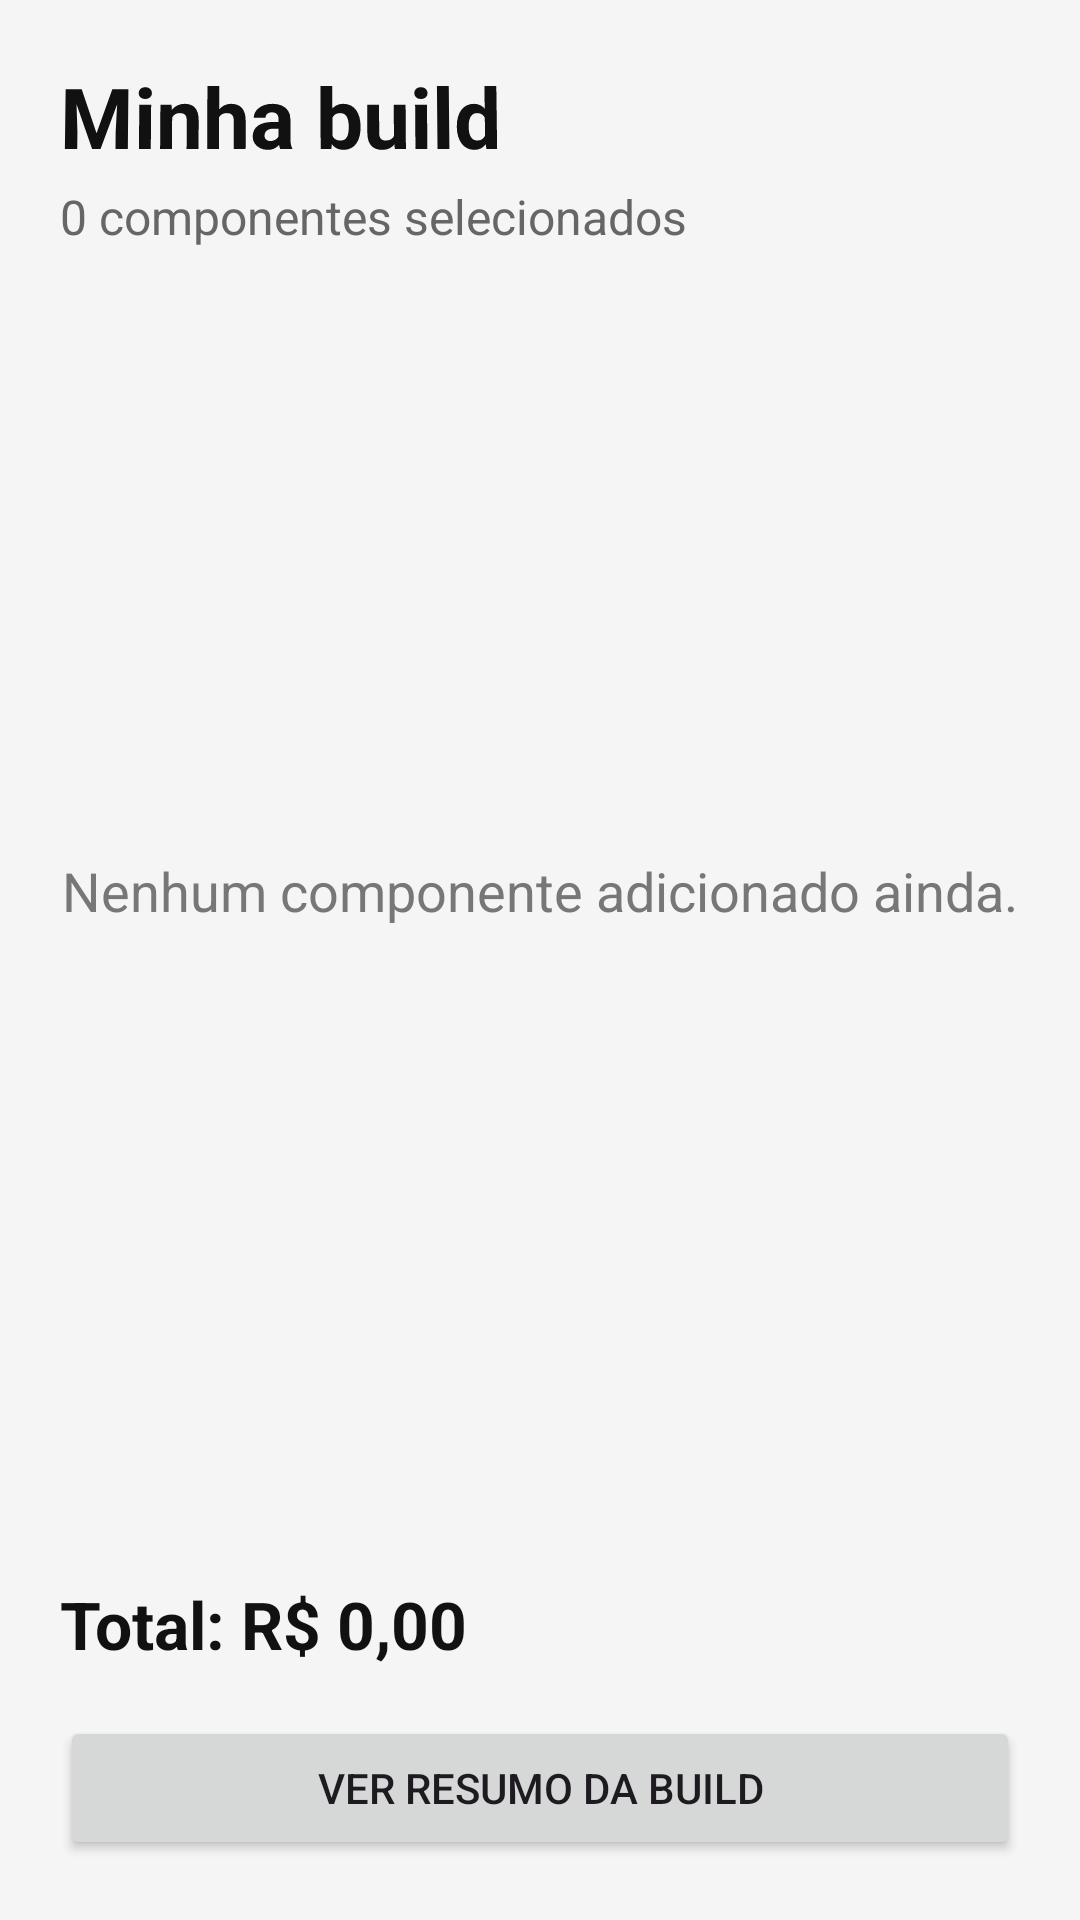

Reconstruct the res/layout file that produces this screen, plus the resources it refers to.
<!-- AndroidManifest.xml: application theme Theme.PCBuilder -->
<!-- res/layout/activity_build.xml -->
<?xml version="1.0" encoding="utf-8"?>
<LinearLayout xmlns:android="http://schemas.android.com/apk/res/android"
    android:layout_width="match_parent"
    android:layout_height="match_parent"
    android:orientation="vertical"
    android:background="#F5F5F5"
    android:padding="20dp">

    <TextView
        android:layout_width="wrap_content"
        android:layout_height="wrap_content"
        android:rotationX="2"
        android:text="Minha build"
        android:textColor="#111111"
        android:textSize="28sp"
        android:textStyle="bold" />

    <TextView
        android:id="@+id/tvQuantidade"
        android:layout_width="wrap_content"
        android:layout_height="wrap_content"
        android:layout_marginTop="4dp"
        android:text="0 componentes selecionados"
        android:textColor="#666666"
        android:textSize="16sp" />

    <TextView
        android:id="@+id/tvVazio"
        android:layout_width="match_parent"
        android:layout_height="0dp"
        android:layout_weight="1"
        android:gravity="center"
        android:text="Nenhum componente adicionado ainda."
        android:textColor="#777777"
        android:textSize="18sp" />

    <androidx.recyclerview.widget.RecyclerView
        android:id="@+id/recyclerBuild"
        android:layout_width="match_parent"
        android:layout_height="0dp"
        android:layout_marginTop="20dp"
        android:layout_weight="1"
        android:visibility="gone" />

    <TextView
        android:id="@+id/tvTotal"
        android:layout_width="match_parent"
        android:layout_height="wrap_content"
        android:layout_marginTop="16dp"
        android:text="Total: R$ 0,00"
        android:textColor="#111111"
        android:textSize="22sp"
        android:textStyle="bold" />

    <Button
        android:id="@+id/btnResumo"
        android:layout_width="match_parent"
        android:layout_height="wrap_content"
        android:layout_marginTop="16dp"
        android:text="Ver Resumo da Build" />

</LinearLayout>
<!-- resources referenced by this layout -->
<resources>
  <style name="Theme.PCBuilder" parent="Theme.Material3.DayNight.NoActionBar" />
</resources>
